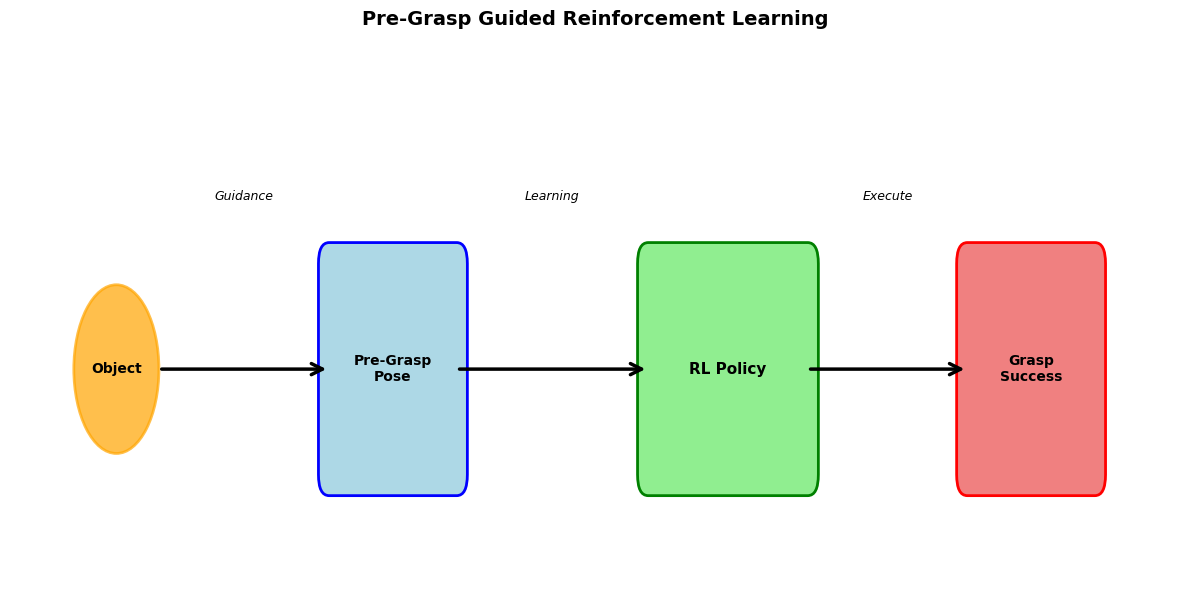

Write the Python code that produced this figure.
"""生成Pre-Grasp引导RL的示意图"""
import matplotlib.pyplot as plt
from matplotlib.patches import FancyBboxPatch, FancyArrowPatch, Circle
import numpy as np

plt.rcParams['font.sans-serif'] = ['Arial Unicode MS', 'DejaVu Sans']
plt.rcParams['axes.unicode_minus'] = False

fig, ax = plt.subplots(figsize=(12, 6))

# 物体
object_circle = Circle((2, 3), 0.4, color='orange', alpha=0.7, linewidth=2, edgecolor='black')
ax.add_patch(object_circle)
ax.text(2, 3, 'Object', ha='center', va='center', fontsize=10, weight='bold')

# Pre-Grasp姿态
pregrasp_box = FancyBboxPatch((4, 2.5), 1.2, 1, boxstyle="round,pad=0.1",
                              edgecolor='blue', facecolor='lightblue', linewidth=2)
ax.add_patch(pregrasp_box)
ax.text(4.6, 3, 'Pre-Grasp\nPose', ha='center', va='center', fontsize=10, weight='bold')

# RL策略
rl_box = FancyBboxPatch((7, 2.5), 1.5, 1, boxstyle="round,pad=0.1",
                        edgecolor='green', facecolor='lightgreen', linewidth=2)
ax.add_patch(rl_box)
ax.text(7.75, 3, 'RL Policy', ha='center', va='center', fontsize=11, weight='bold')

# 最终抓取
grasp_box = FancyBboxPatch((10, 2.5), 1.2, 1, boxstyle="round,pad=0.1",
                           edgecolor='red', facecolor='lightcoral', linewidth=2)
ax.add_patch(grasp_box)
ax.text(10.6, 3, 'Grasp\nSuccess', ha='center', va='center', fontsize=10, weight='bold')

# 箭头
arrows = [
    ((2.4, 3), (4, 3), 'Guidance'),
    ((5.2, 3), (7, 3), 'Learning'),
    ((8.5, 3), (10, 3), 'Execute')
]

for start, end, label in arrows:
    arrow = FancyArrowPatch(start, end, arrowstyle='->', mutation_scale=20,
                           linewidth=2.5, color='black')
    ax.add_patch(arrow)
    mid_x = (start[0] + end[0]) / 2
    ax.text(mid_x, 3.8, label, ha='center', fontsize=9, style='italic')

ax.set_xlim(1, 12)
ax.set_ylim(2, 4.5)
ax.axis('off')
ax.set_title('Pre-Grasp Guided Reinforcement Learning', fontsize=14, weight='bold', pad=20)

plt.tight_layout()
plt.savefig('motivation.png', dpi=300, bbox_inches='tight', facecolor='white')
print("Generated: motivation.png")
